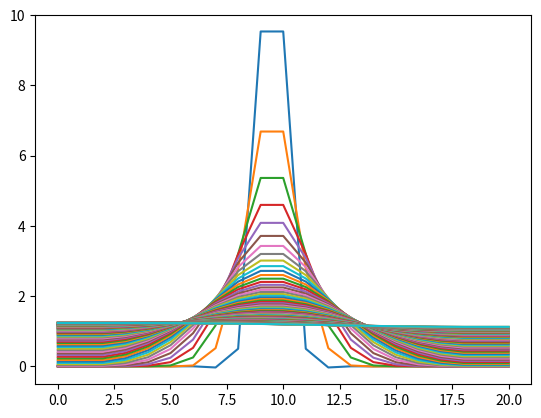

Recreate this plot in Python.
# -*- coding: utf-8 -*-
"""
Created on Tue Apr 17 13:06:00 2018

[redacted]
"""


import numpy as np
import matplotlib.pyplot as plt
dimt=1000
N=20
deltat=0.01
deltax=0.5
alfa=1

T=np.zeros(N+1)
Tnew=np.zeros(N+1)

T[9:11]=10
plt.close('all')

for n in range(dimt):
    for i in range(2,N-1): #para que no me coja los elementos 0, 1 ni N-1, N, ya que vienen fijados por la condición de frontera
        Tnew[i]=T[i]+((alfa*deltat)/(deltax**2))*(((-1./12.)*T[i-2])+((4./3.)*T[i-1])-(2.5*T[i])+((4./3.)*T[i+1])-((1./12.)*T[i+2]))
        
    Tnew[1]=Tnew[2]
    Tnew[0]=Tnew[1]
    Tnew[N-1]=Tnew[N-2]
    Tnew[N]=Tnew[N-1]
    
    
    T=np.copy(Tnew)
    if n%10==0:#cuando el resto de n entre 10 es igual a cero el bucle se activa (asi dibuja solo para n múltiplo de 10)
        plt.figure(1);
        plt.figure(1)
        plt.plot(T)
        plt.pause(0.01)
        plt.show
        
plt.xlabel
plt.ylabel